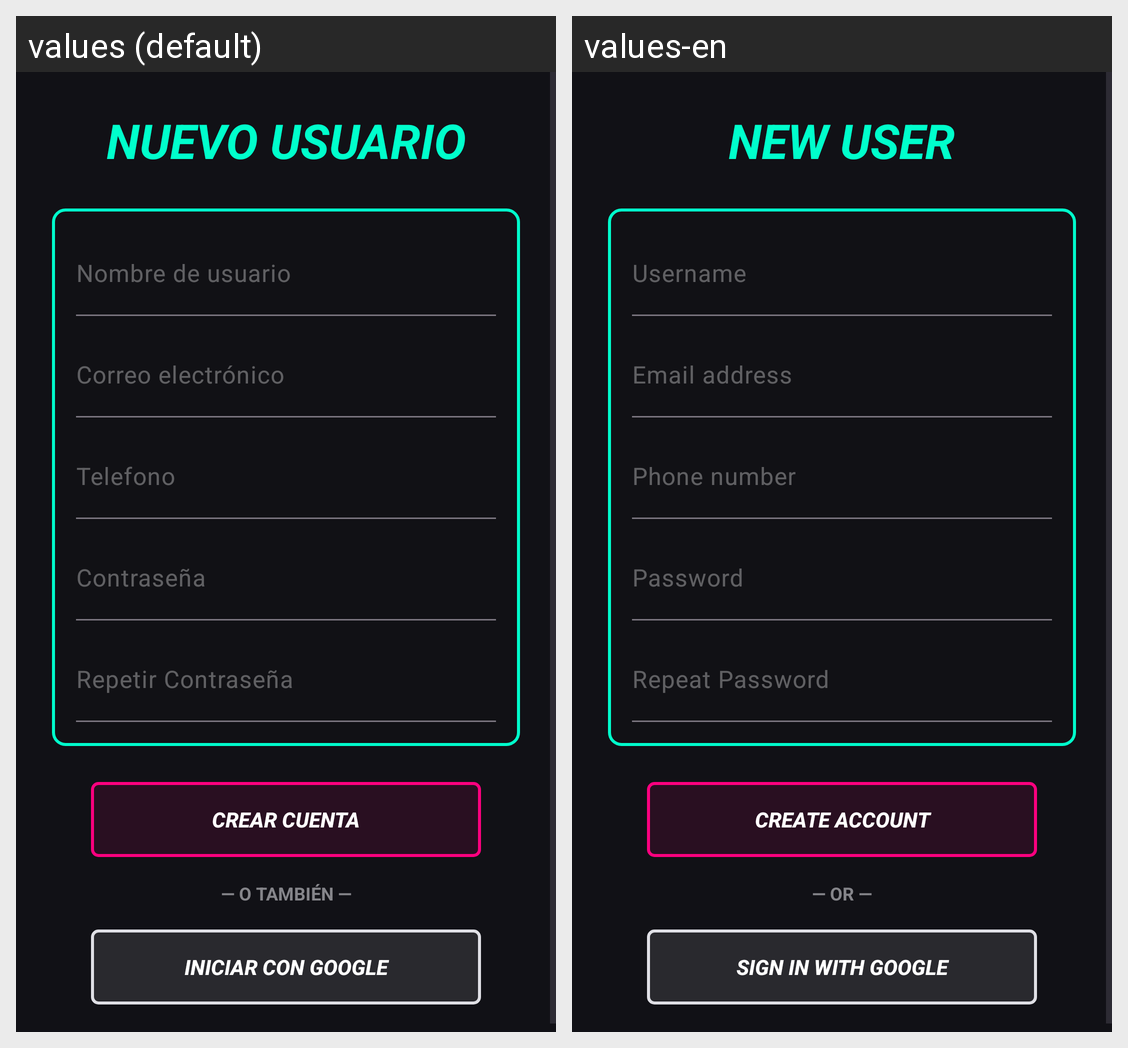

This grid shows one Android layout under two languages. Give, for every string resource on the screen, its name, the default text and each shown locale's text.
Android screen res/layout/activity_pantalla_registro.xml rendered under 2 locales, left to right: values (default), values-en. Device: Nexus 5 (rendered at 1080×1920; each locale shown at half size, 540×960, under a caption strip naming it); theme Theme.TunerTravellers.
Strings drawn on this screen, with the default value and each locale's value (text and hints the layout hard-codes, and strings that could not be matched under every locale, appear in the picture but are not listed):

TituloRegistro
  values: NUEVO USUARIO
  values-en: NEW USER

HintNombreUsuario
  values: Nombre de usuario
  values-en: Username

HintCorreoElectronico
  values: Correo electrónico
  values-en: Email address

HintTelefono
  values: Telefono
  values-en: Phone number

BotonCrearCuenta
  values: CREAR CUENTA
  values-en: CREATE ACCOUNT

TextoTambien
  values: — O TAMBIÉN —
  values-en: — OR —

OpcionGoogleRegistro
  values: INICIAR CON GOOGLE
  values-en: SIGN IN WITH GOOGLE
